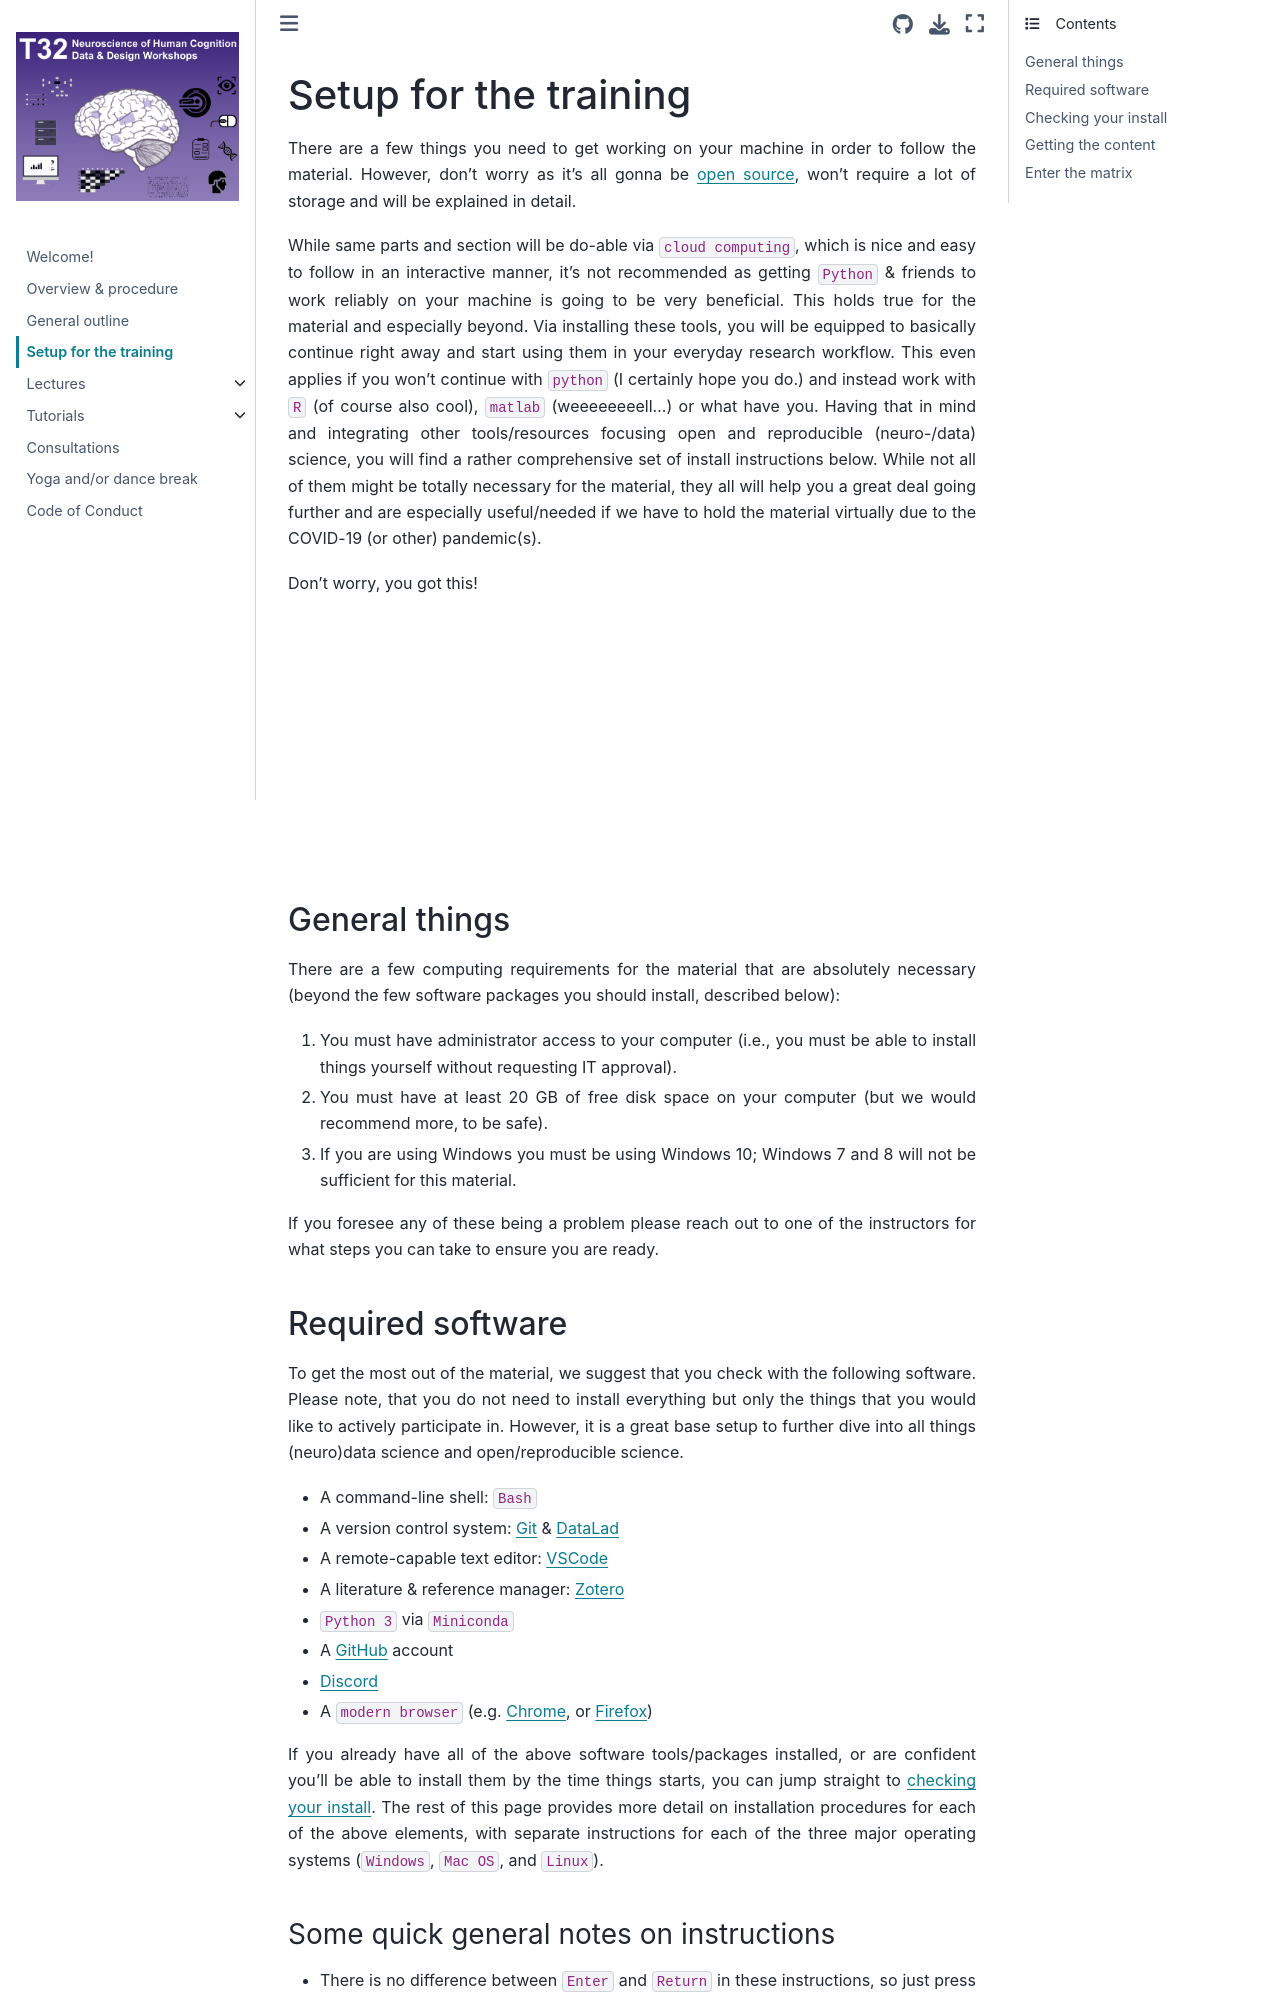

repository: PeerHerholz/NU_T32_CBMG · page: setup.html · generator: jekyll

# Setup for the training

<div style="text-align: justify"> 


There are a few things you need to get working on your machine in order to follow the material. However, don't worry as it's all gonna be [open source](https://en.wikipedia.org/wiki/Open_source), won't require a lot of storage and will be explained in detail.

While same parts and section will be do-able via `cloud computing`, which is nice and easy to follow in an interactive manner, it's not recommended as getting `Python` & friends to work reliably on your machine is going to be very beneficial. This holds true for the material and especially beyond. Via installing these tools, you will be equipped to basically continue right away and start using them in your everyday research workflow. This even applies if you won't continue with `python` (I certainly hope you do.) and instead work with `R` (of course also cool), `matlab` (weeeeeeeell...) or what have you.  Having that in mind and integrating other tools/resources focusing open and reproducible (neuro-/data) science, you will find a rather comprehensive set of install instructions below. While not all of them might be totally necessary for the material, they all will help you a great deal going further and are especially useful/needed if we have to hold the material virtually due to the COVID-19 (or other) pandemic(s).  

Don't worry, you got this!


<p align="center"><iframe src="https://giphy.com/embed/XreQmk7ETCak0" width="340" height="236" frameBorder="0" class="giphy-embed" allowFullScreen></iframe><p>


</div>

## General things

<div style="text-align: justify"> 

There are a few computing requirements for the material that are absolutely necessary (beyond the few software packages you should install, described below):

1. You must have administrator access to your computer (i.e., you must be able to install things yourself without requesting IT approval).
1. You must have at least 20 GB of free disk space on your computer (but we would recommend more, to be safe).
1. If you are using Windows you must be using Windows 10; Windows 7 and 8 will not be sufficient for this material.

If you foresee any of these being a problem please reach out to one of the instructors for what steps you can take to ensure you are ready.

</div>

## Required software

<div style="text-align: justify"> 

To get the most out of the material, we suggest that you check with the following software. Please note, that you do not need to install everything but only the things that you would like to actively participate in. However, it is a great base setup to further dive into all things (neuro)data science and open/reproducible science.

- A command-line shell: `Bash`
- A version control system: [Git](https://git-scm.com/) & [DataLad](https://www.datalad.org/)
- A remote-capable text editor: [VSCode](https://code.visualstudio.com/)
- A literature & reference manager: [Zotero](https://www.zotero.org/)
- `Python 3` via `Miniconda`
- A [GitHub](https://github.com/) account
- [Discord](https://discord.com/)
- A `modern browser` (e.g. [Chrome](https://www.google.com/chrome/index.html), or [Firefox](https://www.mozilla.org/en-CA/firefox/new/))

If you already have all of the above software tools/packages installed, or are confident you’ll be able to install them by the time things starts, you can jump straight to [checking your install](#checking-your-install).
The rest of this page provides more detail on installation procedures for each of the above elements, with separate instructions for each of the three major operating systems (`Windows`, `Mac OS`, and `Linux`).

</div>

### Some quick general notes on instructions

<div style="text-align: justify"> 

- There is no difference between `Enter` and `Return` in these instructions, so just press whatever the equivalent on your keyboard is whenever one is stated
- If you already have some of these things installed on your computer already that should (theoretically) be okay.
  However, you need to make sure that you are able to complete the steps described in [checking your install](#checking-your-install) without issue.
  - For example, having multiple different `Python` installations on your computer can lead to incredibly frustrating issues that are very difficult to debug.
    As such, if you have already installed `Python` via some other application (not `Miniconda`/`Anaconda`), it's strongly encouraged to uninstall it before following the instructions below.
    You _must_ have `Python` installed via `Miniconda` for this material.

</div>
